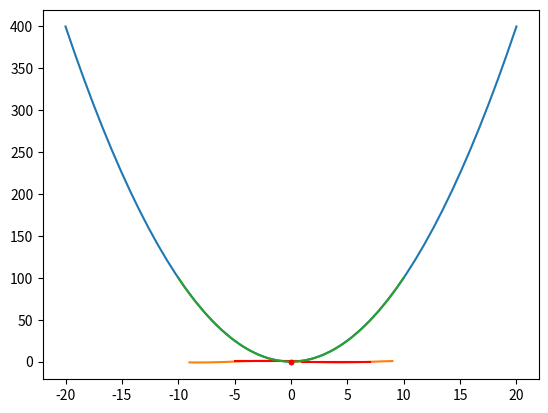
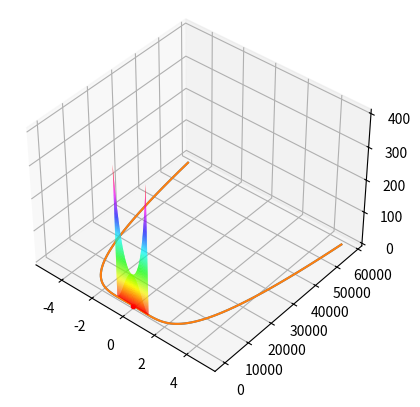
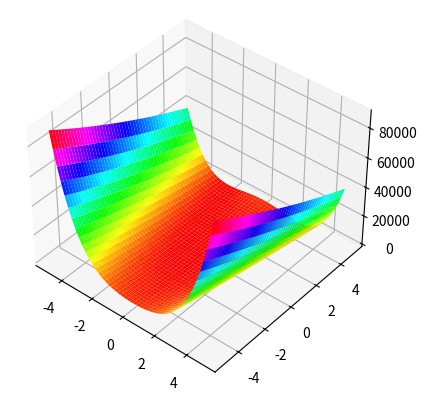

Reproduce these figures in Python, in order. (Note: this script raises an exception after producing the figures.)
import scipy.optimize as opt
import numpy as np
import matplotlib.pyplot as plt
%matplotlib inline

x = np.linspace(-20,20)
f = x**2

plt.plot(x, f), plt.plot(0,0,'r.')

x = np.linspace(-9,9)
f = np.cos(0.5 * x + 1)
plt.plot(x,f), plt.plot((-5,1),(1,1),'r-'), plt.plot((1,7),(-1,-1),'r-')

def f(x):
    return x**2

minimum = opt.brent(f)
minimum

x = np.linspace(-10,10,100)
y = x**2
plt.plot(x,y), plt.plot(f(minimum)**2,minimum,'r.')

from mpl_toolkits.mplot3d import Axes3D

plt.figure()
ax = plt.axes(projection = '3d')
x = np.linspace(-1,1,1000)
y = np.linspace(-1,1,1000)
X, Y = np.meshgrid(x,y)
Z = (1 - X)**2 + 100 * (Y - X**2)**2

ax.plot_surface(X,Y,Z,cmap = plt.cm.hsv), ax.view_init(40,-50)

def f(x):
    return (1 - x)**2 + 100 * (1 - x**2)**2

x = np.linspace(-5,5,100)
simple_plot = f(x)
plt.plot(x,simple_plot)

minimum = opt.brent(f)
minimum

plt.plot(x,simple_plot), plt.plot(0,minimum,'r.')

plt.figure()
ax = plt.axes(projection = '3d')
x = np.linspace(-5,5,1000)
y = np.linspace(-5,5,1000)
X, Y = np.meshgrid(x,y)
Z = (1 - X)**2 + 100 * (Y - X**2)**2

ax.plot_surface(X,Y,Z,cmap = plt.cm.hsv), ax.view_init(40,-50);

#Initialize a=1 and b=100 to be used in the function

def rosen(x,a = 1,b = 100):
    return (a-x[0])**2 + b*(x[1] - x[0]**2)**2

# Set the bounds to evaluate the optimization
bounds = [(-2,2),(-2,2)]

# Calculate the optimized global minimum
min_point = opt.differential_evolution(rosen,bounds)
#Return the minimum point
min_point.x

epsilon = np.random.randn(100)
x = 0.2 * np.random.rand(100)
y = 55*x + 20 + epsilon
plt.scatter(x,y)

epsilon = np.random.rand(100)
x = 0.01 * np.linspace(0,50,100)
y = np.cos(x**0.5) + epsilon
plt.scatter(x,y)

def f(x,a,b,c):
    return a + b*x + c

# Generate random values to plot
x = np.linspace(0,10,100)
y = f(x,2,0.15,17)
noise = 0.2 * np.random.randn(x.size)
y = y + noise
plt.scatter(x,y)

# Now find parameters a and b for the model
a_model, b_model = opt.curve_fit(f,x,y)

#Plot the data and lay the model over top
plt.scatter(x,y)
plt.plot(x,f(x,*a_model),'r');